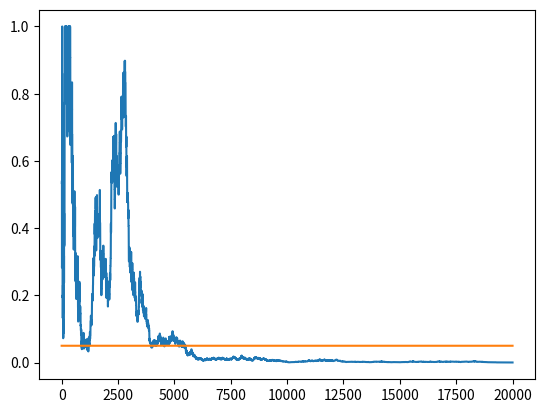

Reproduce this figure in Python.
# this is practice program for Udemy course, A/B Testing
# the click through rate for advertisement A and B can be
# compaired by Chi-square distribution

import numpy as np
from matplotlib import pyplot as plt
from scipy.stats import chi2, chi2_contingency

class DataGenerator:
    def __init__(self, p1, p2):
        self.p1 = p1
        self.p2 = p2
    
    def next(self):
        click1 = 1 if ( np.random.random() < self.p1 ) else 0
        click2 = 1 if ( np.random.random() < self.p2 ) else 0
        return click1, click2

def get_p_value(T): # T is 2x2 matrix
    det = T[0,0]*T[1,1] - T[1,0]*T[0,1]
    c2 = float(det) / T[0].sum() * det / T[1].sum() * T.sum() / T[:,0].sum() / T[:,1].sum()
    p = 1 - chi2.cdf( x=c2, df=1 )
    return p

def run_experiment(p1, p2, N):
    data = DataGenerator(p1, p2)
    p_values = np.empty(N)
    T = np.zeros( (2,2) ).astype( float )
    for i in range(N):
        c1, c2 = data.next()
        T[0,c1] += 1
        T[1,c2] += 1
        if i < 10:  # because there is some 0 cells in the table T during initial steps
            p_values[i] = None
        else:
            p_values[i] = get_p_value(T)
    #print( T )
    plt.plot( p_values )
    plt.plot( np.ones(N)*0.05 )
    plt.show()

# run following code several tiimes
# so that you can see the sample size 20,000 is not enough for
# detecting significant difference between two groups only different 1% probability
# I checked the sample size 50,000 is goot for them (experimentaly)
run_experiment( 0.1, 0.11, 20000 )

# rule of thumb for sample size is
# 16 * sigma^2 / delta^2
# where sigma^2 is variance for sample data, and delta is difference you want to detect

# in this case
N = 500
data_sample = np.zeros( (2,N) )
data = DataGenerator( 0.1, 0.11 ) # the difference is 0.01 
for i in range( N ):
    for j in range( 500 ):
        c1, c2 = data.next()
        data_sample[0,i] += c1
        data_sample[1,i] += c2

ssize = 16 * np.var( data_sample[0] ) / ( 0.01**2 )
print( "sample size for this case is ", ssize )

# the answer is over 7 million
# I'm not sure if this sample size is required
# (anway, this is just rule of thumb)
